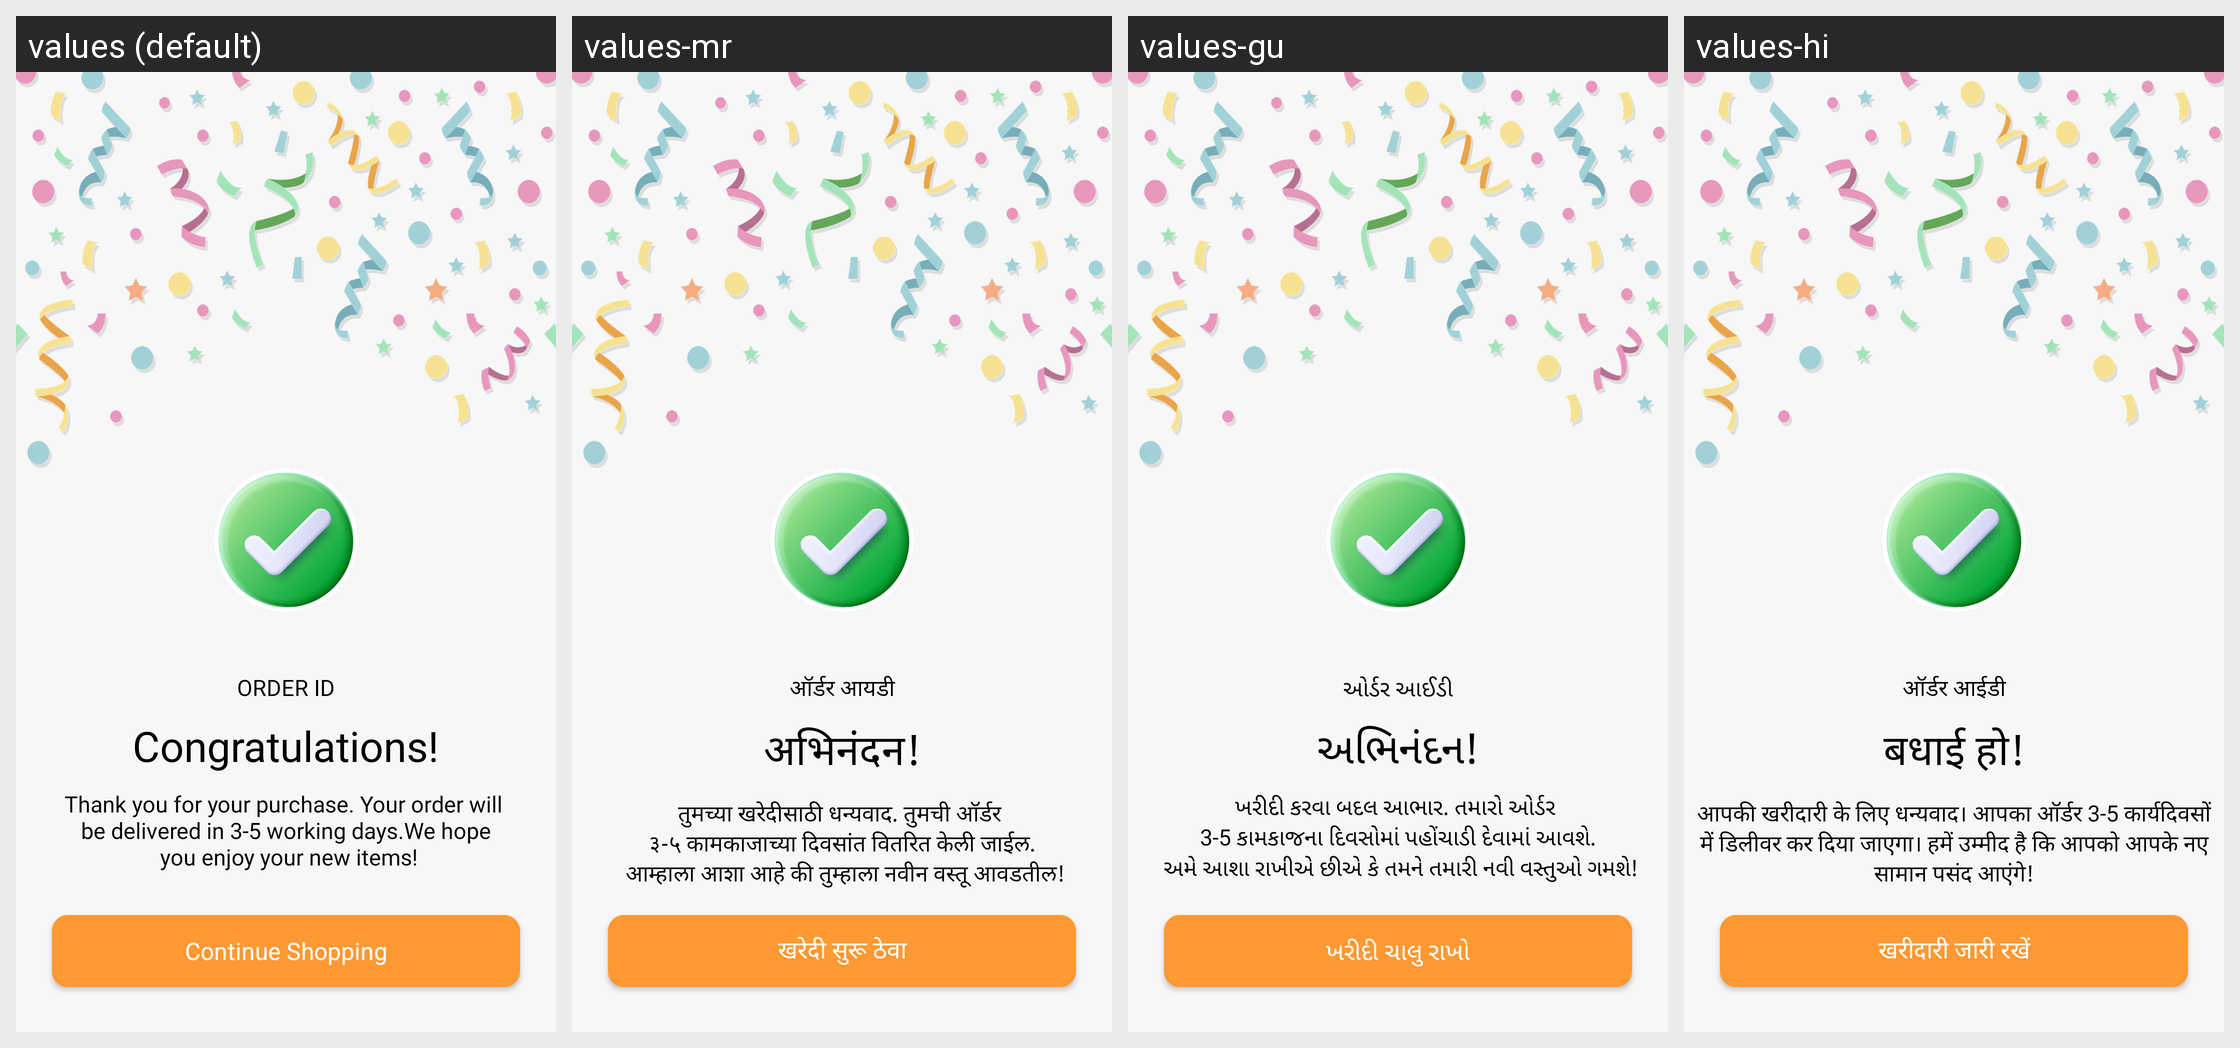

Translations of the strings shown on this Android screen, per locale in the grid:
Android screen res/layout/fragment_congratulation.xml rendered under 4 locales, left to right: values (default), values-mr, values-gu, values-hi. Device: Nexus 5 (rendered at 1080×1920; each locale shown at half size, 540×960, under a caption strip naming it); theme Theme.ADHYATMAH.
Other locales in the repository, not shown: values-bn, values-kn, values-ml, values-or, values-ta, values-te.
Strings drawn on this screen, with the default value and each locale's value (text and hints the layout hard-codes, and strings that could not be matched under every locale, appear in the picture but are not listed):

order_id
  values: ORDER ID
  values-mr: ऑर्डर आयडी
  values-gu: ઓર્ડર આઈડી
  values-hi: ऑर्डर आईडी

congratulations
  values: Congratulations!
  values-mr: अभिनंदन!
  values-gu: અભિનંદન!
  values-hi: बधाई हो!

thank_you_for_your_purchase_your_order_will_n_be_delivered_in_3_5_working_days_we_hope_n_you_enjoy_your_new_items
  values: Thank you for your purchase. Your order will 
       be delivered in 3-5 working days.We hope 
       you enjoy your new items!
  values-mr: तुमच्या खरेदीसाठी धन्यवाद. तुमची ऑर्डर 
       ३-५ कामकाजाच्या दिवसांत वितरित केली जाईल. 
       आम्हाला आशा आहे की तुम्हाला नवीन वस्तू आवडतील!
  values-gu: ખરીદી કરવા બદલ આભાર. તમારો ઓર્ડર 
       3-5 કામકાજના દિવસોમાં પહોંચાડી દેવામાં આવશે. 
       અમે આશા રાખીએ છીએ કે તમને તમારી નવી વસ્તુઓ ગમશે!
  values-hi: आपकी खरीदारी के लिए धन्यवाद। आपका ऑर्डर 3-5 कार्यदिवसों में डिलीवर कर दिया जाएगा। हमें उम्मीद है कि आपको आपके नए सामान पसंद आएंगे!

continue_shopping
  values: Continue Shopping
  values-mr: खरेदी सुरू ठेवा
  values-gu: ખરીદી ચાલુ રાખો
  values-hi: खरीदारी जारी रखें
